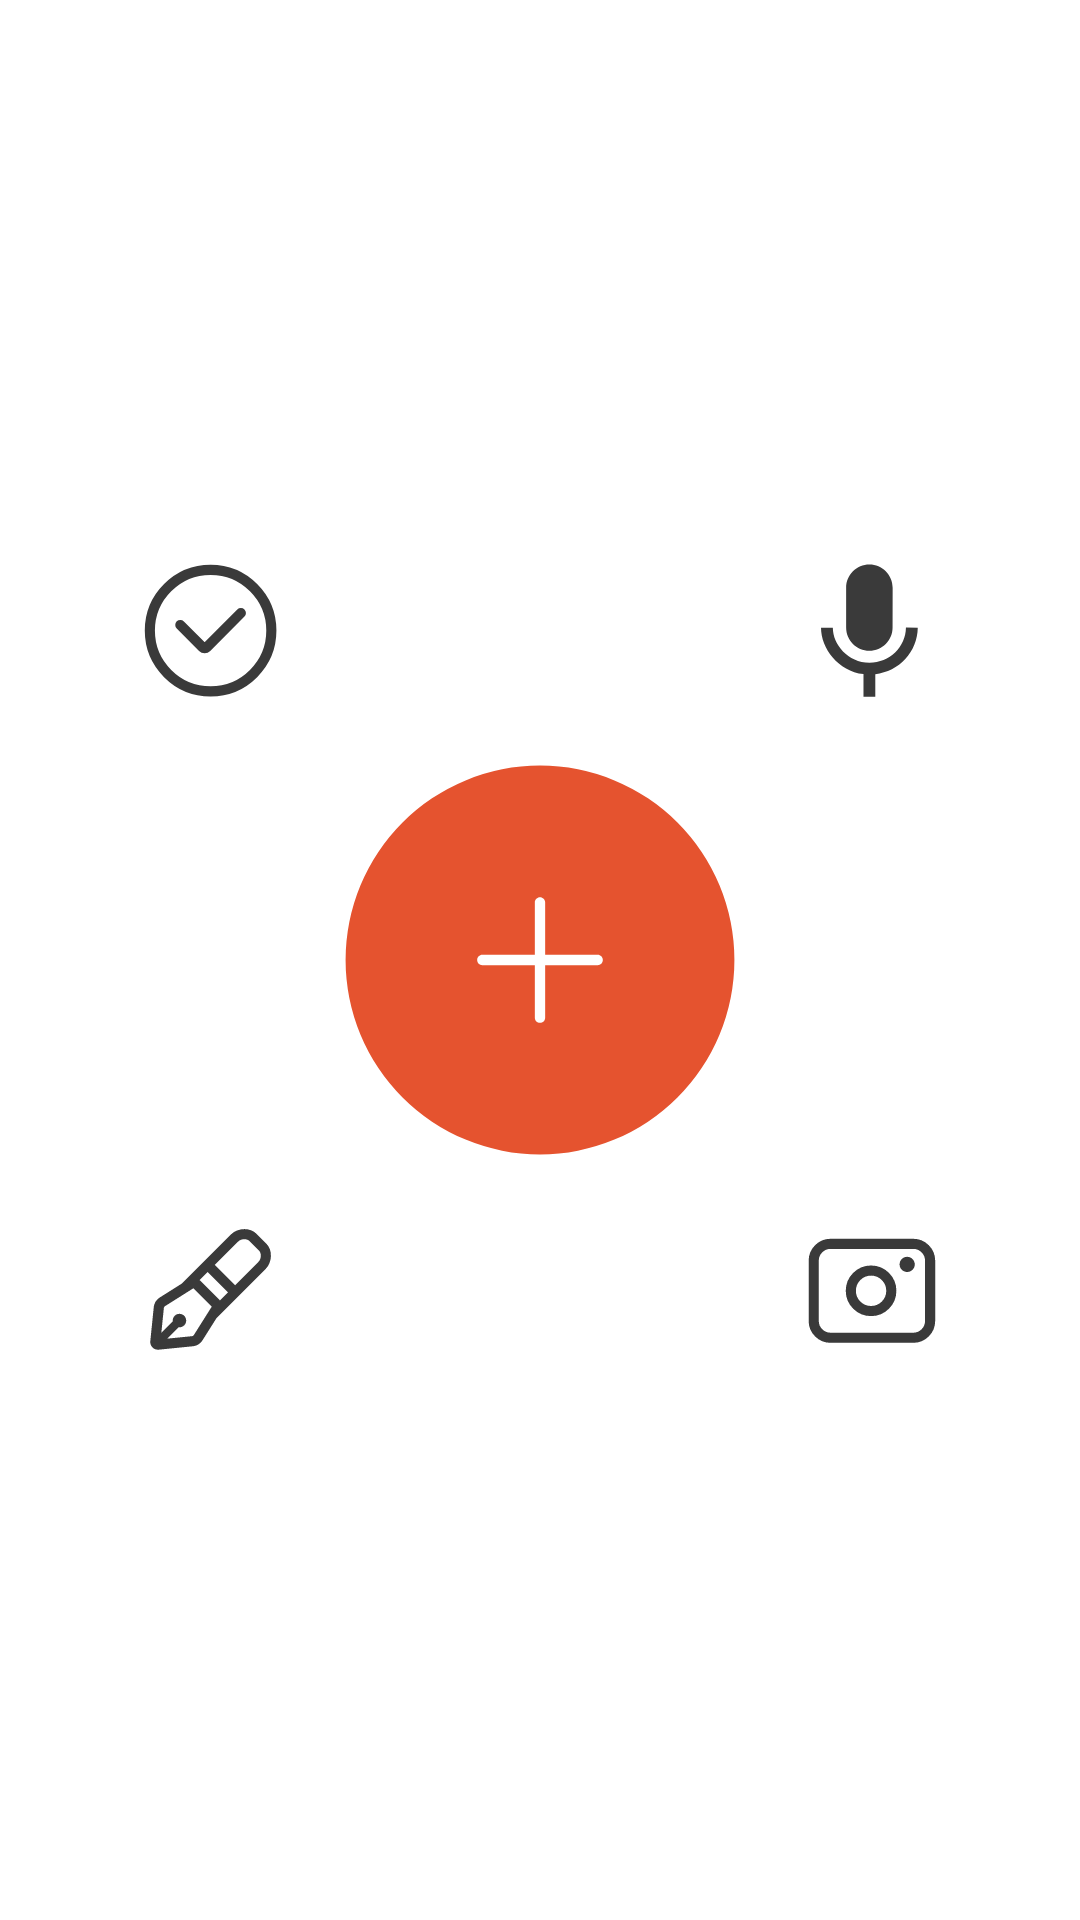

This screen was rendered from an Android layout file. Write that file and the resources it references.
<!-- AndroidManifest.xml: fallback theme Theme.MaterialComponents.DayNight.NoActionBar -->
<!-- res/layout/widget_preview_capture.xml -->
<?xml version="1.0" encoding="utf-8"?>
<FrameLayout xmlns:android="http://schemas.android.com/apk/res/android"
    android:layout_width="match_parent" android:layout_height="match_parent">
    <ImageView android:layout_width="match_parent" android:layout_height="match_parent"
        android:layout_gravity="center" android:scaleType="fitCenter"
        android:src="@drawable/widget_preview_capture" android:importantForAccessibility="no" />
</FrameLayout>
<!-- resources referenced by this layout -->
<resources>
  <!-- drawable widget_preview_capture: vector/xml drawable (drawable, 6228 chars, omitted) -->
</resources>
